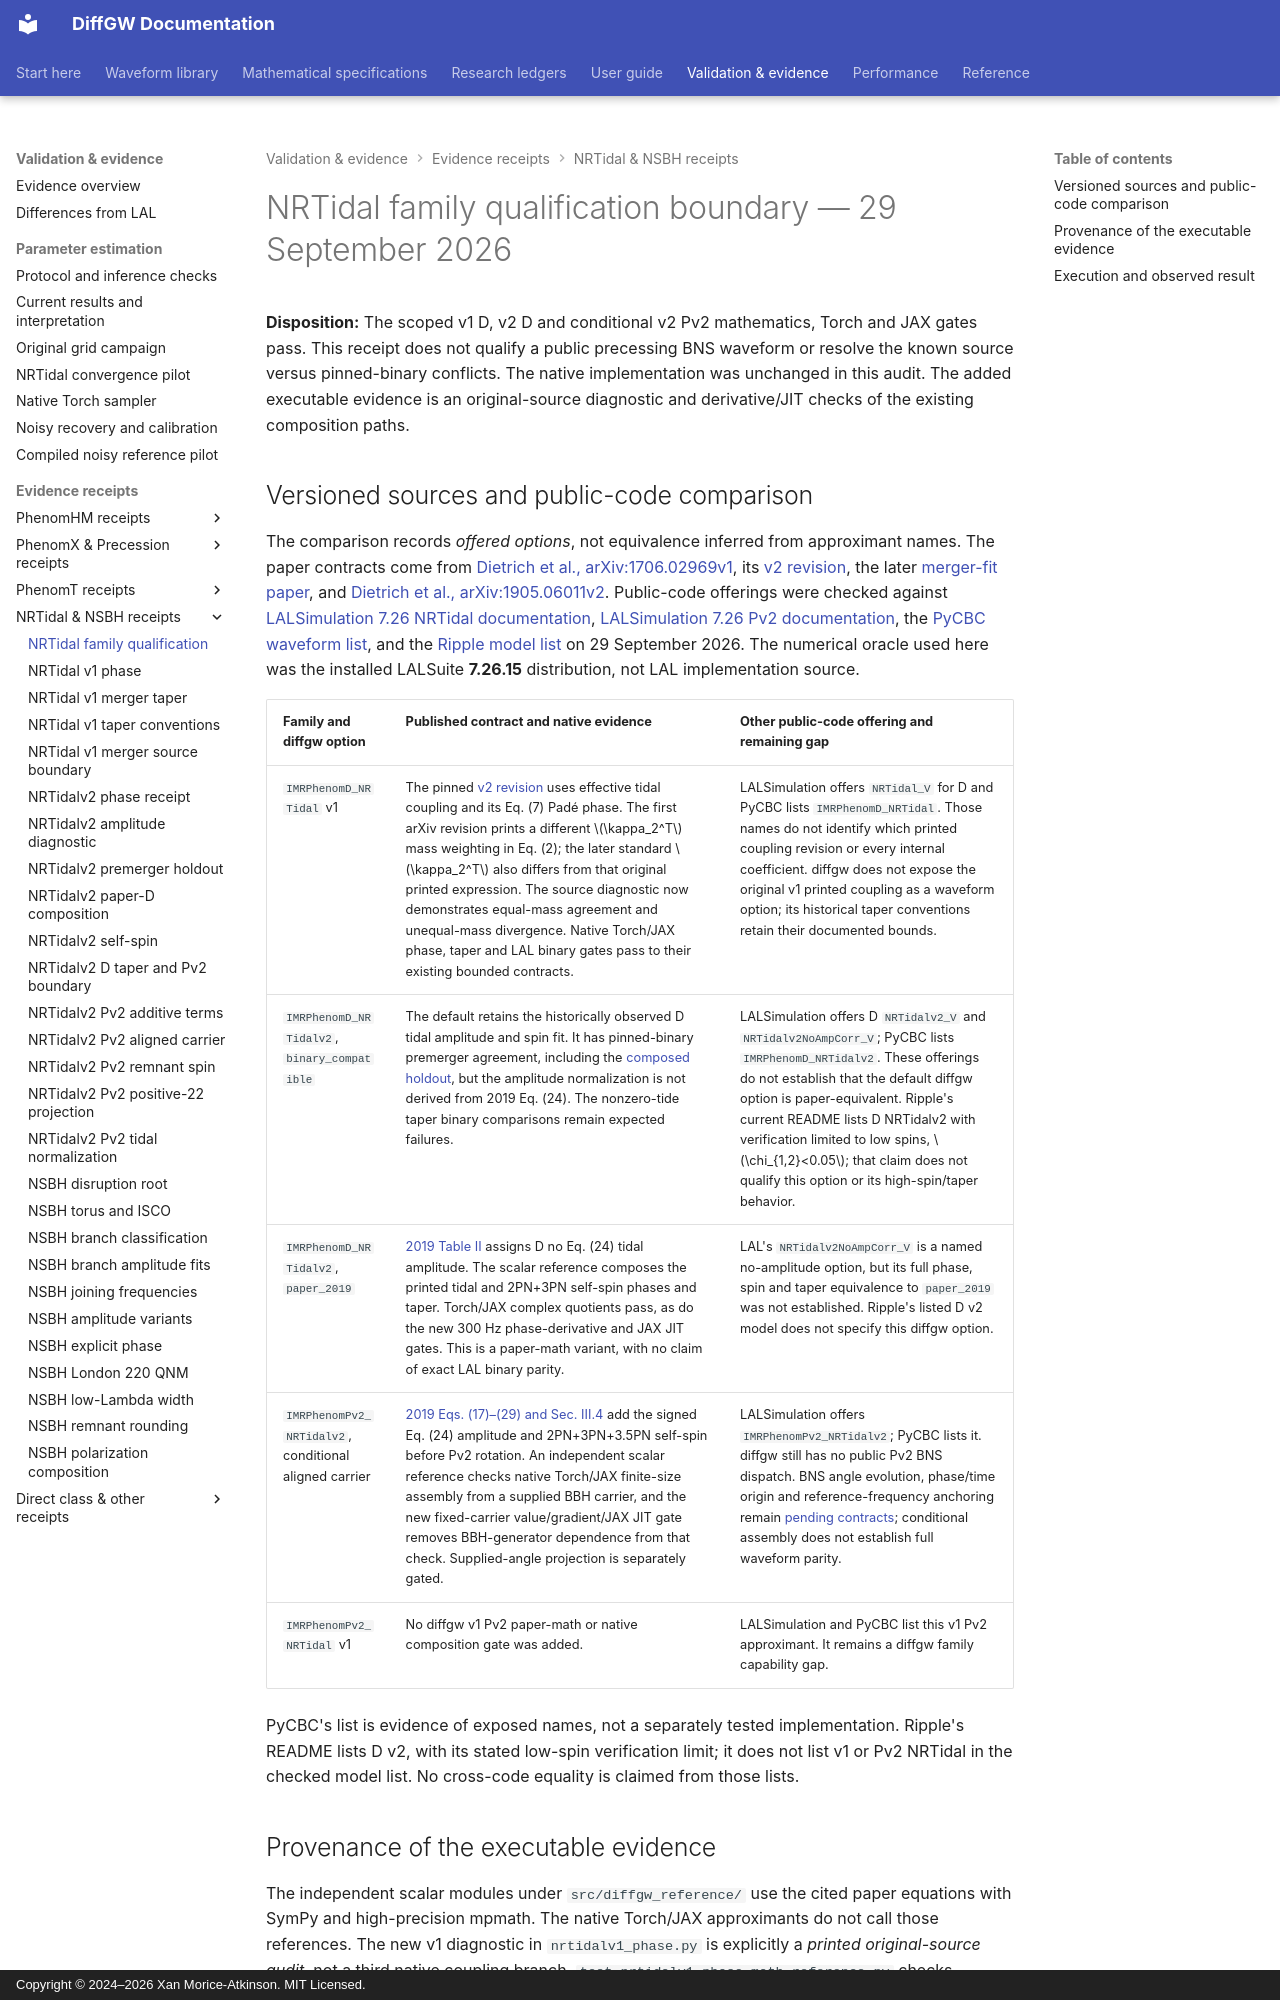

repository: xangma/diffgw · page: validation/nrtidal_family_qualification_20260929/index.html · generator: mkdocs · copyright: Copyright © 2024–2026 Xan Morice-Atkinson. MIT Licensed.

# NRTidal family qualification boundary — 29 September 2026

**Disposition:** The scoped v1 D, v2 D and conditional v2 Pv2 mathematics,
Torch and JAX gates pass. This receipt does not qualify a public precessing
BNS waveform or resolve the known source versus pinned-binary conflicts.
The native implementation was unchanged in this audit. The added executable
evidence is an original-source diagnostic and derivative/JIT checks of the
existing composition paths.

## Versioned sources and public-code comparison

The comparison records *offered options*, not equivalence inferred from
approximant names. The paper contracts come from [Dietrich et al.,
arXiv:1706.02969v1](https://arxiv.org/html/1706.02969v1), its
[v2 revision](https://arxiv.org/html/1706.02969v2), the later
[merger-fit paper](https://arxiv.org/html/1804.02235), and
[Dietrich et al., arXiv:1905.06011v2](https://arxiv.org/html/1905.06011v2).
Public-code offerings were checked against [LALSimulation 7.26 NRTidal
documentation](https://lscsoft.docs.ligo.org/lalsuite/7.26/lalsimulation/group___l_a_l_sim_i_m_r_t_i_d_a_l__c.html),
[LALSimulation 7.26 Pv2 documentation](https://lscsoft.docs.ligo.org/lalsuite/7.26/lalsimulation/_l_a_l_sim_i_m_r_phenom_p_8c.html),
the [PyCBC waveform list](https://pycbc.org/pycbc/latest/html/waveform.html),
and the [Ripple model list](https://github.com/tedwards2412/ripple)
on 29 September 2026. The numerical oracle used here was the installed
LALSuite **7.26.15** distribution, not LAL implementation source.

| Family and diffgw option | Published contract and native evidence | Other public-code offering and remaining gap |
| --- | --- | --- |
| `IMRPhenomD_NRTidal` v1 | The pinned [v2 revision](../math/nrtidalv1-phase.md) uses effective tidal coupling and its Eq. (7) Padé phase. The first arXiv revision prints a different $\kappa_2^T$ mass weighting in Eq. (2); the later standard $\kappa_2^T$ also differs from that original printed expression. The source diagnostic now demonstrates equal-mass agreement and unequal-mass divergence. Native Torch/JAX phase, taper and LAL binary gates pass to their existing bounded contracts. | LALSimulation offers `NRTidal_V` for D and PyCBC lists `IMRPhenomD_NRTidal`. Those names do not identify which printed coupling revision or every internal coefficient. diffgw does not expose the original v1 printed coupling as a waveform option; its historical taper conventions retain their documented bounds. |
| `IMRPhenomD_NRTidalv2`, `binary_compatible` | The default retains the historically observed D tidal amplitude and spin fit. It has pinned-binary premerger agreement, including the [composed holdout](nrtidalv2_composed_holdout_20260927.md), but the amplitude normalization is not derived from 2019 Eq. (24). The nonzero-tide taper binary comparisons remain expected failures. | LALSimulation offers D `NRTidalv2_V` and `NRTidalv2NoAmpCorr_V`; PyCBC lists `IMRPhenomD_NRTidalv2`. These offerings do not establish that the default diffgw option is paper-equivalent. Ripple's current README lists D NRTidalv2 with verification limited to low spins, $\chi_{1,2}<0.05$; that claim does not qualify this option or its high-spin/taper behavior. |
| `IMRPhenomD_NRTidalv2`, `paper_2019` | [2019 Table II](../math/nrtidalv2-paper-d-composition.md) assigns D no Eq. (24) tidal amplitude. The scalar reference composes the printed tidal and 2PN+3PN self-spin phases and taper. Torch/JAX complex quotients pass, as do the new 300 Hz phase-derivative and JAX JIT gates. This is a paper-math variant, with no claim of exact LAL binary parity. | LAL's `NRTidalv2NoAmpCorr_V` is a named no-amplitude option, but its full phase, spin and taper equivalence to `paper_2019` was not established. Ripple's listed D v2 model does not specify this diffgw option. |
| `IMRPhenomPv2_NRTidalv2`, conditional aligned carrier | [2019 Eqs. (17)–(29) and Sec. III.4](../math/nrtidalv2-pv2-aligned-carrier.md) add the signed Eq. (24) amplitude and 2PN+3PN+3.5PN self-spin before Pv2 rotation. An independent scalar reference checks native Torch/JAX finite-size assembly from a supplied BBH carrier, and the new fixed-carrier value/gradient/JAX JIT gate removes BBH-generator dependence from that check. Supplied-angle projection is separately gated. | LALSimulation offers `IMRPhenomPv2_NRTidalv2`; PyCBC lists it. diffgw still has no public Pv2 BNS dispatch. BNS angle evolution, phase/time origin and reference-frequency anchoring remain [pending contracts](../math/nrtidalv2-pv2-public-assembly-boundary.md); conditional assembly does not establish full waveform parity. |
| `IMRPhenomPv2_NRTidal` v1 | No diffgw v1 Pv2 paper-math or native composition gate was added. | LALSimulation and PyCBC list this v1 Pv2 approximant. It remains a diffgw family capability gap. |

PyCBC's list is evidence of exposed names, not a separately tested
implementation. Ripple's README lists D v2, with its stated low-spin
verification limit; it does not list v1 or Pv2 NRTidal in the checked model
list. No cross-code equality is claimed from those lists.
